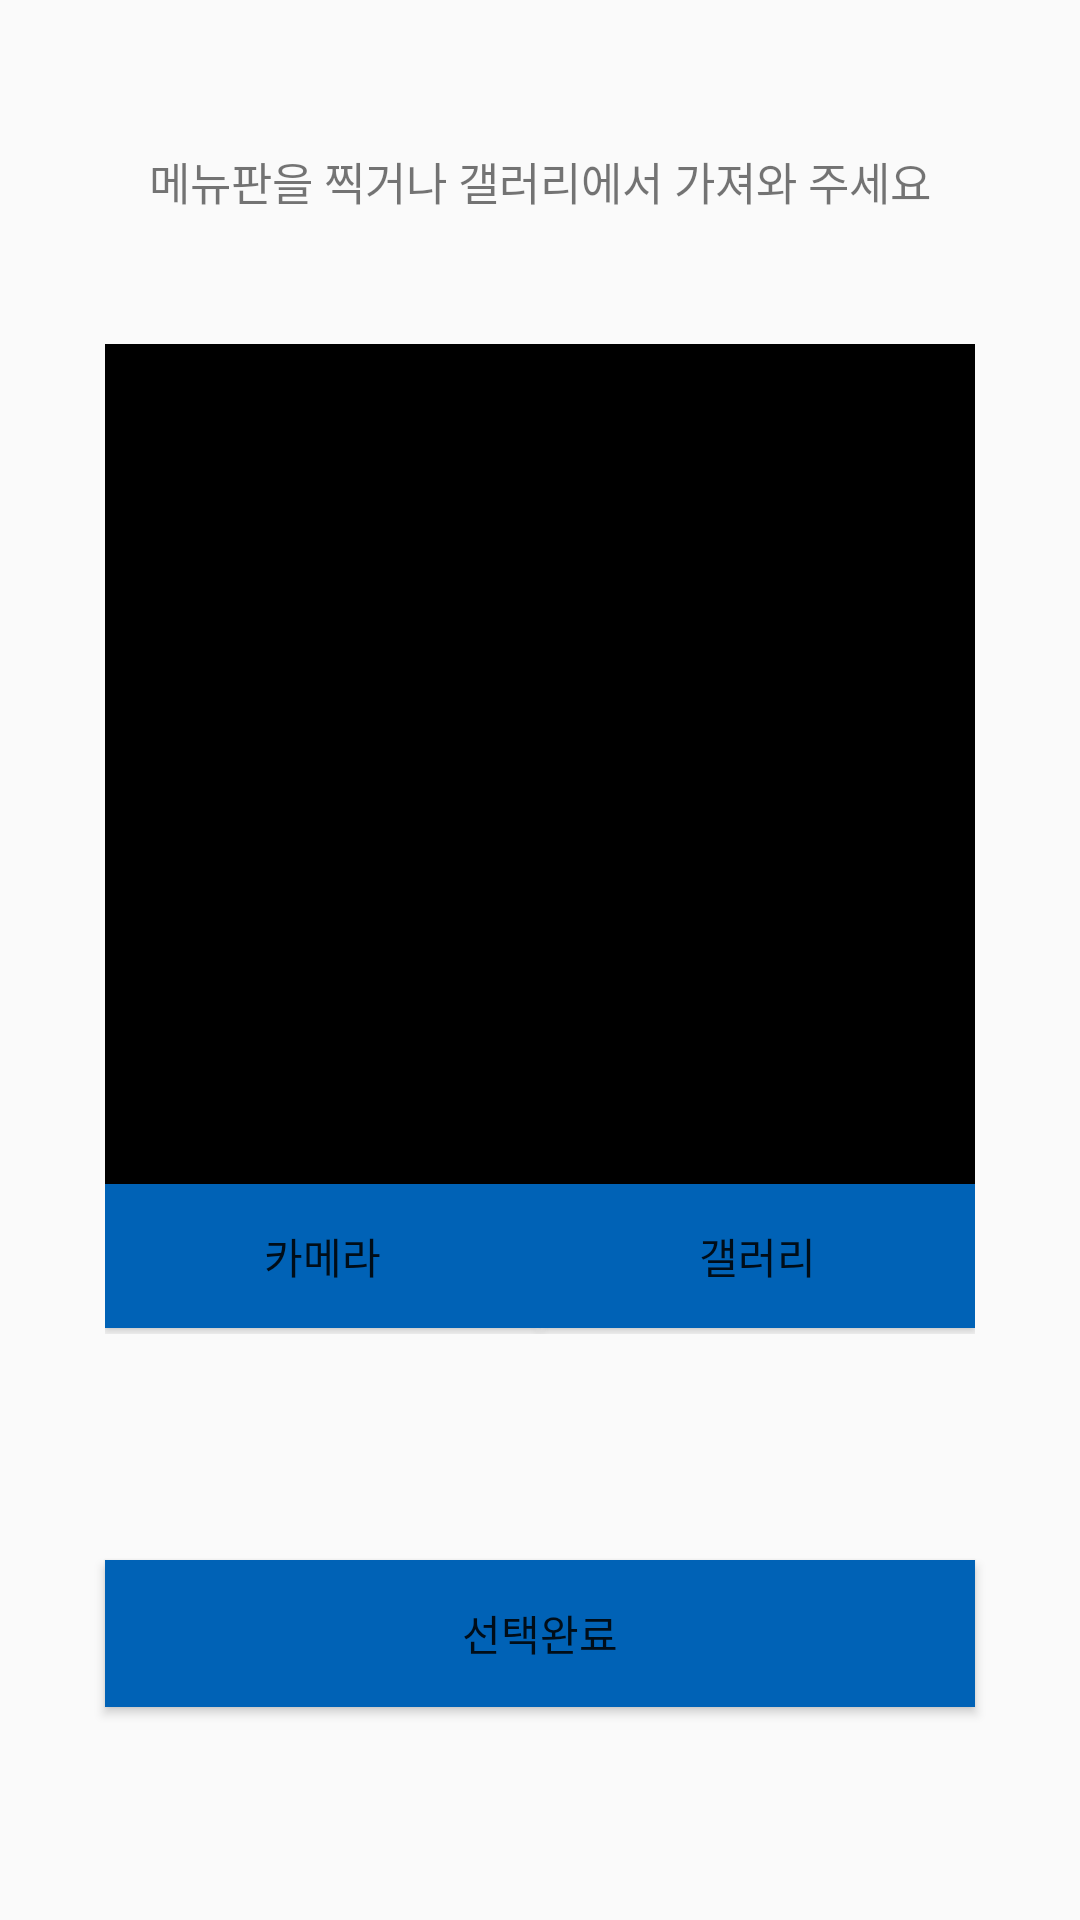

This screen was rendered from an Android layout file. Write that file and the resources it references.
<!-- AndroidManifest.xml: application theme AppTheme -->
<!-- res/layout/activity_select_menu_image.xml -->
﻿<?xml version="1.0" encoding="utf-8"?>
<android.support.constraint.ConstraintLayout
    xmlns:android="http://schemas.android.com/apk/res/android"
    xmlns:app="http://schemas.android.com/apk/res-auto"
    xmlns:tools="http://schemas.android.com/tools"
    android:layout_width="match_parent"
    android:layout_height="match_parent"
    tools:context="com.example.heo.tiptrip.SelectMenuImageActivity">

    <TextView
        android:id="@+id/textView"
        android:layout_width="wrap_content"
        android:layout_height="wrap_content"
        android:text="메뉴판을 찍거나 갤러리에서 가져와 주세요"
        android:textSize="15sp"
        app:layout_constraintBottom_toBottomOf="parent"
        app:layout_constraintLeft_toLeftOf="parent"
        app:layout_constraintRight_toRightOf="parent"
        app:layout_constraintTop_toTopOf="parent"
        app:layout_constraintHorizontal_bias="0.5"
        app:layout_constraintVertical_bias="0.08" />

    <LinearLayout
        android:layout_width="290dp"
        android:layout_height="330dp"
        android:orientation="vertical"
        app:layout_constraintBottom_toBottomOf="parent"
        app:layout_constraintHorizontal_bias="0.5"
        app:layout_constraintLeft_toLeftOf="parent"
        app:layout_constraintRight_toRightOf="parent"
        app:layout_constraintTop_toTopOf="parent"
        app:layout_constraintVertical_bias="0.37">

        <ImageView
            android:id="@+id/imageView"
            android:layout_width="match_parent"
            android:layout_height="280dp"
            android:adjustViewBounds="true"
            app:srcCompat="@android:color/background_dark" />

        <LinearLayout
            android:layout_width="290dp"
            android:layout_height="match_parent"
            android:layout_weight="0.5"
            android:orientation="horizontal">

            <Button
                android:id="@+id/camera_button"
                android:layout_width="wrap_content"
                android:layout_height="wrap_content"
                android:layout_weight="1"
                android:background="@color/colorPrimary"
                android:onClick="onButtonClick_camera"
                android:text="카메라" />

            <Button
                android:id="@+id/gallery_button"
                android:layout_width="wrap_content"
                android:layout_height="wrap_content"
                android:layout_weight="1"
                android:background="@color/colorPrimary"
                android:onClick="onButtonClick_gallery"
                android:text="갤러리" />
        </LinearLayout>

    </LinearLayout>

    <Button
        android:id="@+id/select_button"
        android:layout_width="290dp"
        android:layout_height="49dp"
        android:background="@color/colorPrimary"
        android:onClick="onButtonClick_select"
        android:text="선택완료"
        app:layout_constraintBottom_toBottomOf="parent"
        app:layout_constraintHorizontal_bias="0.5"
        app:layout_constraintLeft_toLeftOf="parent"
        app:layout_constraintRight_toRightOf="parent"
        app:layout_constraintTop_toTopOf="parent"
        app:layout_constraintVertical_bias="0.88" />

</android.support.constraint.ConstraintLayout>
<!-- resources referenced by this layout -->
<resources>
  <color name="colorPrimary">#0062B6</color>
  <style name="AppTheme" parent="Theme.AppCompat.Light.DarkActionBar">
          
          <item name="colorPrimary">@color/colorPrimary</item>
          <item name="colorPrimaryDark">@color/colorPrimaryDark</item>
          <item name="colorAccent">@color/colorAccent</item>
      </style>
  <color name="colorPrimaryDark">#303F9F</color>
  <color name="colorAccent">#FF4081</color>
</resources>
